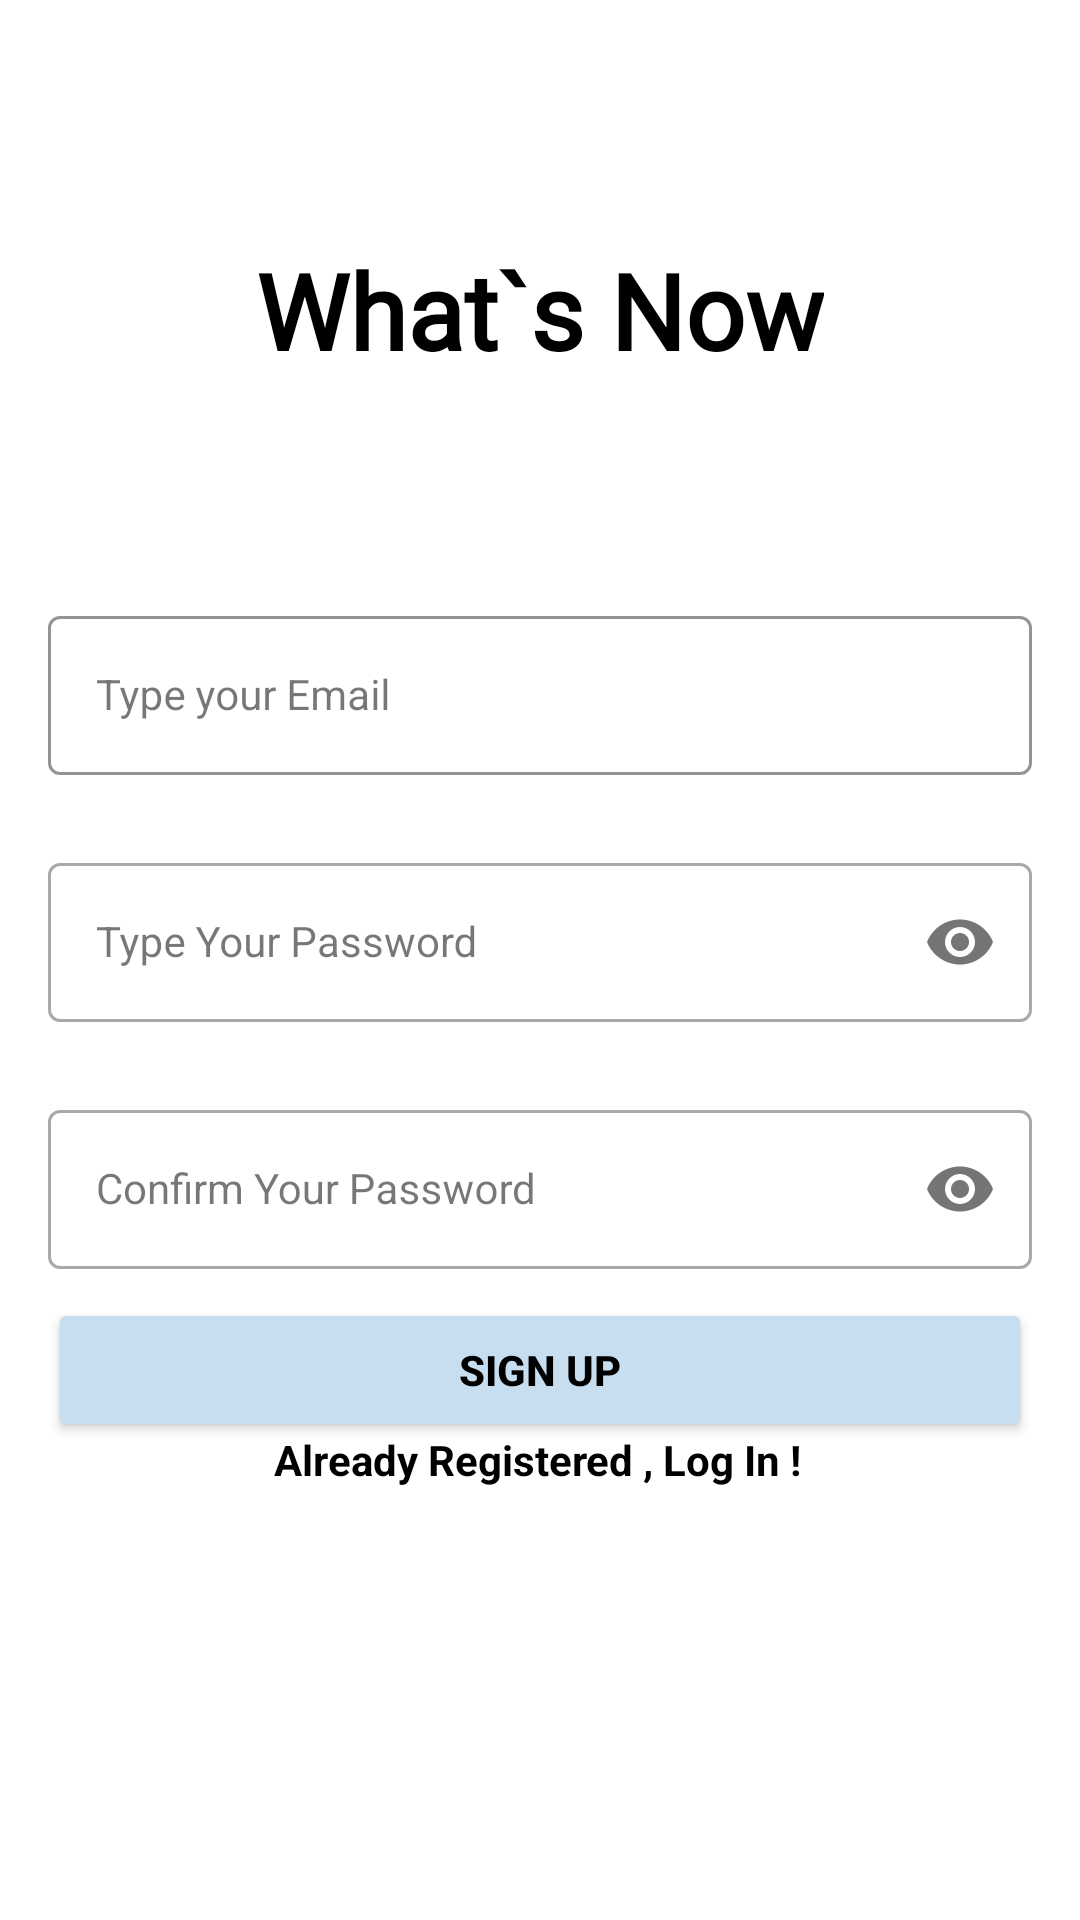

This screen was rendered from an Android layout file. Write that file and the resources it references.
<!-- AndroidManifest.xml: application theme Theme.WhatsTheNews -->
<!-- res/layout/fragment_signup.xml -->
<?xml version="1.0" encoding="utf-8"?>
<androidx.constraintlayout.widget.ConstraintLayout xmlns:android="http://schemas.android.com/apk/res/android"
    xmlns:app="http://schemas.android.com/apk/res-auto"
    xmlns:tools="http://schemas.android.com/tools"
    android:id="@+id/motionLayout"
    android:layout_width="match_parent"
    android:layout_height="match_parent"
    android:layout_gravity="center"
    android:background="@color/white"

    app:layoutDescription="@xml/fragment_signup_scene2"
    tools:context=".SignupFragment">

    <TextView
        android:id="@+id/tv_whats"
        style="@style/TVLoginAndSignup"
        android:layout_width="wrap_content"
        android:layout_height="wrap_content"
        android:layout_marginTop="80dp"
        android:fontFamily="@font/yellowtail"
        android:text="What`s Now"
        android:textColor="@color/black"
        android:textSize="35sp"
        android:textStyle="bold"
        app:layout_constraintEnd_toEndOf="parent"
        app:layout_constraintStart_toStartOf="parent"

        app:layout_constraintTop_toTopOf="parent" />

    <com.google.android.material.textfield.TextInputLayout
        android:id="@+id/emailLayout"
        style="@style/LoginTextInputOuterFieldStyle"
        android:layout_width="match_parent"
        android:layout_height="wrap_content"
        android:layout_marginHorizontal="16dp"
        android:layout_marginTop="200dp"
        app:boxBackgroundMode="outline"
        app:boxStrokeColor="@color/baby_blue"
        app:layout_constraintEnd_toEndOf="parent"
        app:layout_constraintHorizontal_bias="0.5"
        app:layout_constraintStart_toStartOf="parent"
        app:layout_constraintTop_toTopOf="parent">

        <com.google.android.material.textfield.TextInputEditText
            android:id="@+id/emailEt"
            style="@style/LoginTextInputInnerFieldStyle"
            android:layout_width="match_parent"
            android:layout_height="wrap_content"
            android:hint="Type your Email"
            android:inputType="textEmailAddress" />
    </com.google.android.material.textfield.TextInputLayout>

    <com.google.android.material.textfield.TextInputLayout
        android:id="@+id/passwordLayout"
        style="@style/LoginTextInputOuterFieldStyle"
        android:layout_width="match_parent"
        android:layout_height="wrap_content"
        android:layout_marginHorizontal="16dp"
        android:layout_marginTop="24dp"

        app:layout_constraintEnd_toEndOf="parent"
        app:layout_constraintHorizontal_bias="0.5"
        app:layout_constraintStart_toStartOf="parent"
        app:layout_constraintTop_toBottomOf="@id/emailLayout"
        app:passwordToggleEnabled="true">

        <com.google.android.material.textfield.TextInputEditText
            android:id="@+id/passET"
            style="@style/LoginTextInputInnerFieldStyle"
            android:layout_width="match_parent"
            android:layout_height="wrap_content"
            android:hint="Type Your Password"
            android:inputType="textPassword" />
    </com.google.android.material.textfield.TextInputLayout>

    <com.google.android.material.textfield.TextInputLayout
        android:id="@+id/confirmPasswordLayout"
        style="@style/LoginTextInputOuterFieldStyle"
        android:layout_width="match_parent"
        android:layout_height="wrap_content"
        android:layout_marginHorizontal="16dp"
        android:layout_marginTop="24dp"

        app:layout_constraintEnd_toEndOf="parent"
        app:layout_constraintHorizontal_bias="0.5"
        app:layout_constraintStart_toStartOf="parent"
        app:layout_constraintTop_toBottomOf="@id/passwordLayout"
        app:passwordToggleEnabled="true">

        <com.google.android.material.textfield.TextInputEditText
            android:id="@+id/confirmPassEt"
            style="@style/LoginTextInputInnerFieldStyle"
            android:layout_width="match_parent"
            android:layout_height="wrap_content"
            android:hint="Confirm Your Password"
            android:inputType="textPassword" />
    </com.google.android.material.textfield.TextInputLayout>

    <Button
        android:id="@+id/button_signup"
        android:layout_width="0dp"
        android:layout_height="wrap_content"
        android:layout_marginHorizontal="16dp"
        android:layout_marginBottom="150dp"
        android:backgroundTint="@color/baby_blue"
        android:text="Sign Up"
        android:textColor="@color/black"
        android:textStyle="bold"
        app:layout_constraintBottom_toBottomOf="parent"
        app:layout_constraintEnd_toEndOf="parent"
        app:layout_constraintStart_toStartOf="parent"
        app:layout_constraintTop_toBottomOf="@+id/confirmPasswordLayout" />

    <TextView
        android:id="@+id/tv_have_account"
        android:layout_width="wrap_content"
        android:layout_height="wrap_content"
        android:layout_marginBottom="150dp"
        android:text="Already Registered , Log In !"
        android:textColor="@color/black"
        android:textStyle="bold"
        app:layout_constraintBottom_toBottomOf="parent"
        app:layout_constraintEnd_toEndOf="parent"
        app:layout_constraintHorizontal_bias="0.497"
        app:layout_constraintStart_toStartOf="parent"
        app:layout_constraintTop_toBottomOf="@+id/button_signup"
        app:layout_constraintVertical_bias="0.397" />


</androidx.constraintlayout.widget.ConstraintLayout>
<!-- resources referenced by this layout -->
<resources>
  <color name="baby_blue">#C7DEF0</color>
  <color name="black">#FF000000</color>
  <color name="white">#FFFFFFFF</color>
  <style name="LoginTextInputInnerFieldStyle" parent="Widget.MaterialComponents.TextInputLayout.OutlinedBox">
          <item name="android:layout_width">match_parent</item>
          <item name="android:layout_height">wrap_content</item>
          <item name="android:textColor">@color/black</item>
          <item name="android:textColorHint">@color/black</item>
          <item name="android:maxLines">1</item>
          <item name="android:textSize">14sp</item>
          <item name="android:singleLine">true</item>
      </style>
  <style name="LoginTextInputOuterFieldStyle" parent="Widget.MaterialComponents.TextInputLayout.OutlinedBox">
          <item name="android:layout_width">match_parent</item>
          <item name="android:layout_height">wrap_content</item>
          <item name="android:layout_marginTop">15dp</item>
          <item name="android:layout_marginBottom">15dp</item>
      </style>
  <style name="TVLoginAndSignup" parent="Widget.AppCompat.TextView">
          <item name="android:textColor">@color/black</item>
          <item name="android:textSize">35sp</item>
          <item name="fontFamily">@font/yellowtail</item>
      </style>
  <style name="Theme.WhatsTheNews" parent="Base.Theme.WhatsTheNews" />
  <style name="Base.Theme.WhatsTheNews" parent="Theme.Material3.Light.NoActionBar">
          
          
          <item name="colorPrimary">#C7DEF0</item>
          <item name="colorSecondary">#2196F3</item>
          <item name="colorPrimaryVariant">#A9A9A9</item>
      </style>
</resources>
